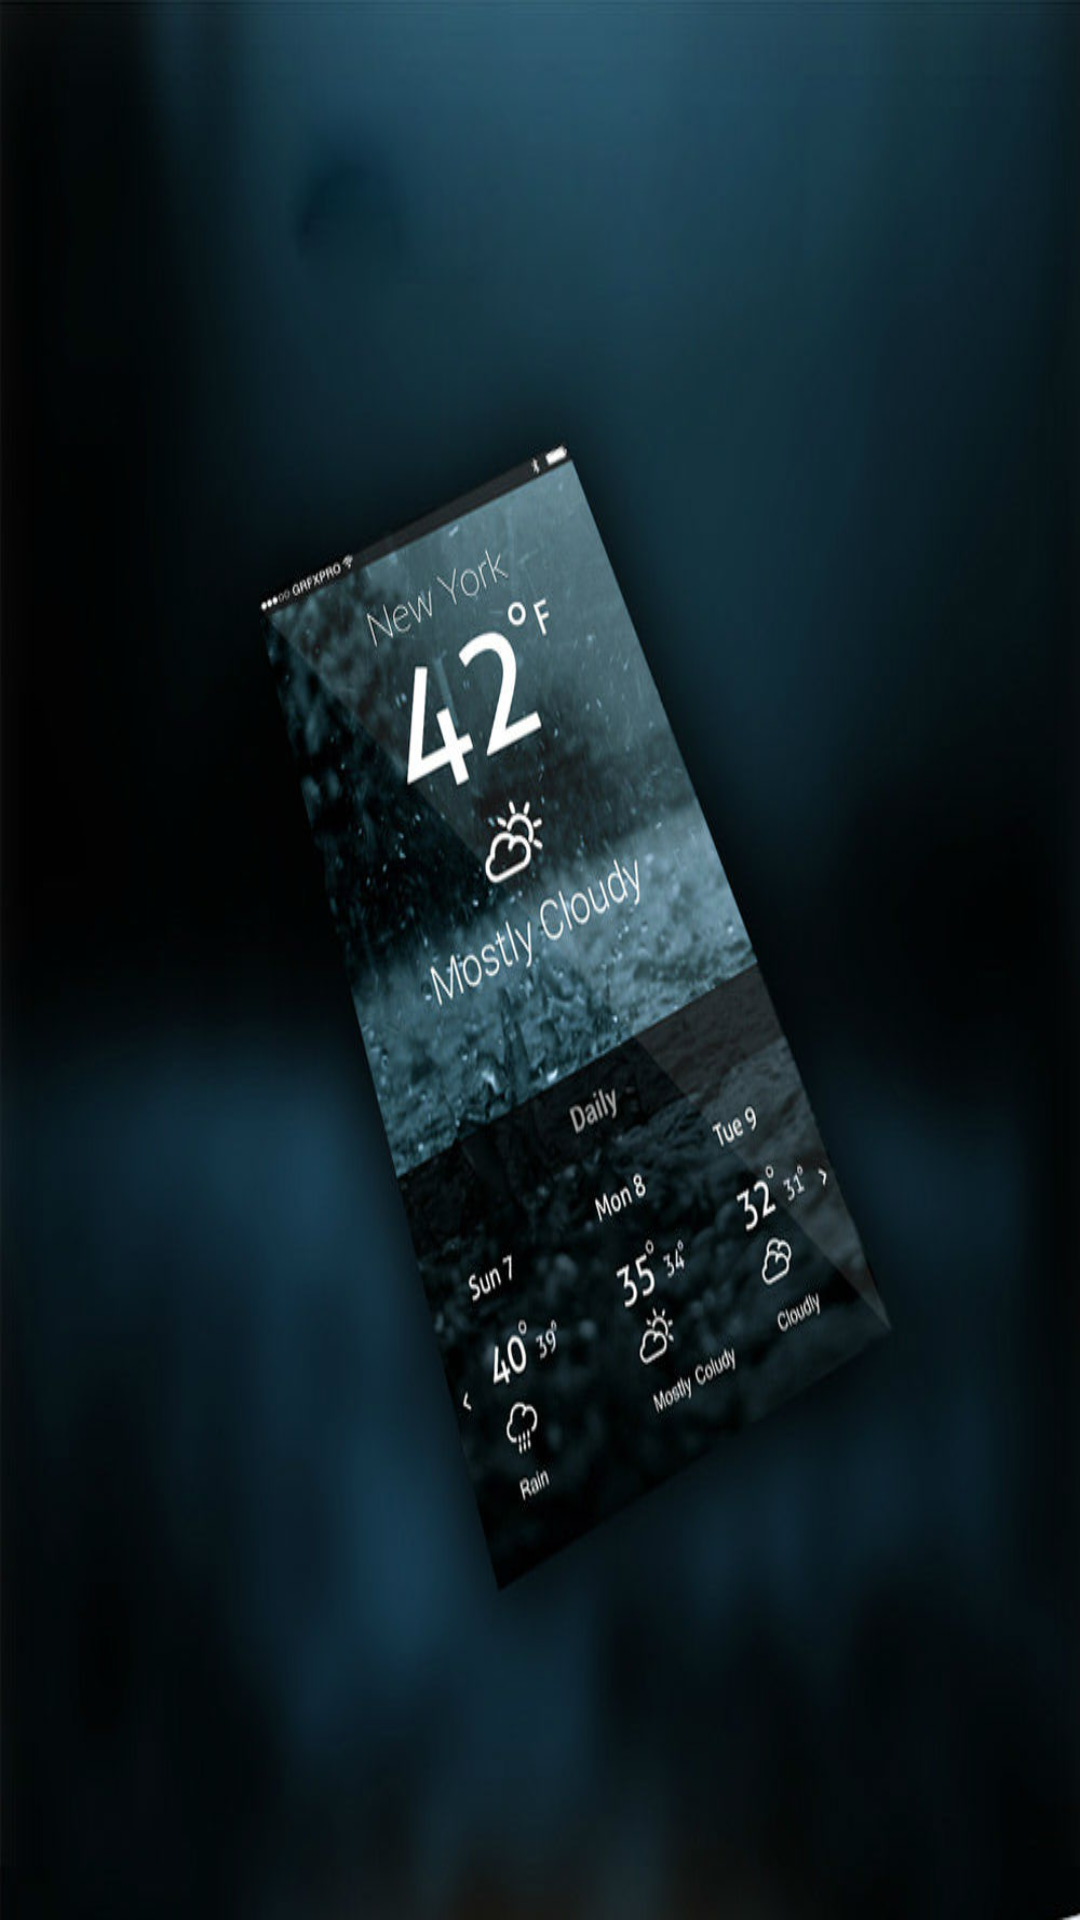

Reconstruct the res/layout file that produces this screen, plus the resources it refers to.
<!-- AndroidManifest.xml: application theme AppTheme -->
<!-- res/layout/activity_splash.xml -->
<?xml version="1.0" encoding="utf-8"?>
<RelativeLayout xmlns:android="http://schemas.android.com/apk/res/android"
    xmlns:app="http://schemas.android.com/apk/res-auto"
    xmlns:tools="http://schemas.android.com/tools"
    android:layout_width="match_parent"
    android:layout_height="match_parent"
    android:gravity="center"
   android:background="@mipmap/weather_app">


</RelativeLayout>
<!-- resources referenced by this layout -->
<resources>
  <!-- mipmap weather_app: jpg bitmap (mipmap-hdpi, 23019 bytes) -->
  <style name="AppTheme" parent="Theme.AppCompat.Light.NoActionBar">
          
          <item name="colorPrimary">@color/colorPrimaryDark</item>
          <item name="colorPrimaryDark">@color/colorPrimaryDark</item>
  
      </style>
  <color name="colorPrimaryDark">#212F3C</color>
</resources>
